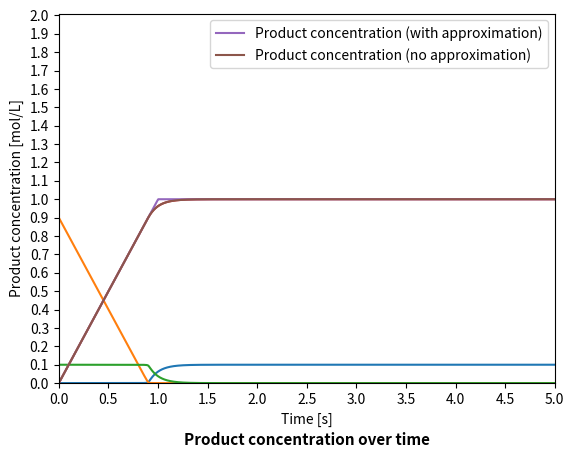

Write the Python code that produced this figure.
import numpy as np
from scipy.integrate import odeint
from matplotlib import pyplot as plt

# We set the initial concentrations and rate constants for the reaction system.
S0 = 1 #M
E0 = 0.1 #M
P0 = ES0 = 0 #M

kf = 10e4 #M-1.s-1
kb = 20 #s-1
kcat = 10 #s-1

# We define the system of differential equations representing the rate of change of reactants and products in the system.
def equations(variables,t):
    E,S,ES,P = variables
    
    dE = (kb+kcat)*ES-kf*E*S
    dS = -kf*E*S+kb*ES
    dES = -(kb+kcat)*ES+kf*E*S
    dP = kcat*ES
    
    return dE, dS, dES, dP

# We specify the initial conditions for the system and create a time array from 0 to 5 seconds.
# with a step size of 0.0001 seconds.
initial_conditions = [E0, S0, ES0, P0]
t = np.arange(start=0, stop=5, step=0.0001)

# We use the odeint function to solve the system of ordinary differential equations defined by the equations function,
# with the specified initial_conditions and over the time interval defined by t.
results = odeint(equations, initial_conditions, t)

# We unpack the results into separate arrays for enzyme (E), substrate (S), enzyme-substrate complex (ES),
# and product (P).
E, S, ES, P = results.T

# We plot the species evolution over time.
plt.plot(t, results)
plt.xlabel("Time [s]")
plt.ylabel("Molar concentration [mol/L]")
plt.legend("E,S,ES,P".split(","))

plt.grid()
plt.title("Species' evolution over time", y=-0.19, fontweight='bold', fontsize=11)

plt.xlim(left=0, right=5) 
plt.ylim(bottom=0, top=1.01) 

plt.xticks(np.arange(0, 5.1, 0.5)) 
plt.yticks(np.arange(0, 1.1, 0.1))

plt.show()

# We define the system of differential equations, representing the rate of change of reactants and products in the
# system, obtained upon making the Quasi-Steady-State approximation.
def equations_approx(variables_a, t):
    E_a, S_a, ES_a, P_a = variables_a
    
    ES_a = (kf*S_a*E0)/(kb+kcat+kf*S_a)
    
    dE_a = 0
    dS_a = -kf*(E0 - ES_a)*S_a+kb*ES_a
    dES_a = 0
    dP_a = kcat * ES_a
    
    return dE_a, dS_a, dES_a, dP_a

# We specify the initial conditions for the system and create a time array from 0 to 5 seconds.
# with a step size of 0.0001 seconds.
ini_conditions = [E0, S0, ES0, P0]
t = np.arange(start=0, stop=5, step=0.0001)

# We use the odeint function to solve the system of ordinary differential equations defined by the equations function,
# with the specified initial_conditions and over the time interval defined by t.
results_a = odeint(equations_approx, ini_conditions, t)

# We unpack the results into separate arrays for enzyme (E), substrate (S), enzyme-substrate complex (ES),
# and product (P).
E_a, S_a, ES_a, P_a = results_a.T

# We plot the product's evolution over time, resulting from solving both the QSSA-system of ODEs and the exact one.
plt.plot(t, P_a, label='Product concentration (with approximation)')
plt.plot(t, P, label='Product concentration (no approximation)')

plt.xlabel("Time [s]")
plt.ylabel("Product concentration [mol/L]")
plt.title("Product concentration over time", y=-0.19, fontweight='bold', fontsize=11)
plt.legend()

plt.xlim(left=0, right=5) 
plt.ylim(bottom=0, top=2.01) 

plt.xticks(np.arange(0, 5.1, 0.5)) 
plt.yticks(np.arange(0, 2.01, 0.1))

plt.grid()
plt.show()